Dataset: cursive-script-recognition (GitHub, cursive-script/cursive-script-recognition). Classes: bu anil, chwi gajil, eeo eojosa, ga olheul, gyeong byeoseul, ha alae, ha eojji, i sseo, il han, ji gal, mu eobseul, wi hal, yu isseul.

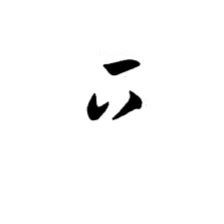
Label: ha alae

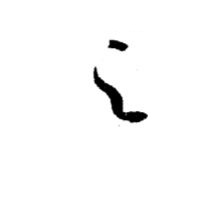
Label: ji gal

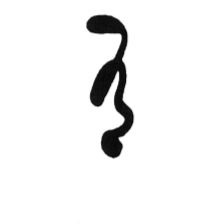
Label: yu isseul

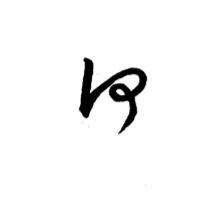
Label: ha eojji

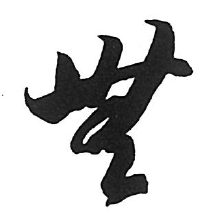
Label: mu eobseul

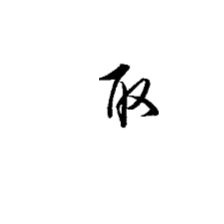
Label: chwi gajil
